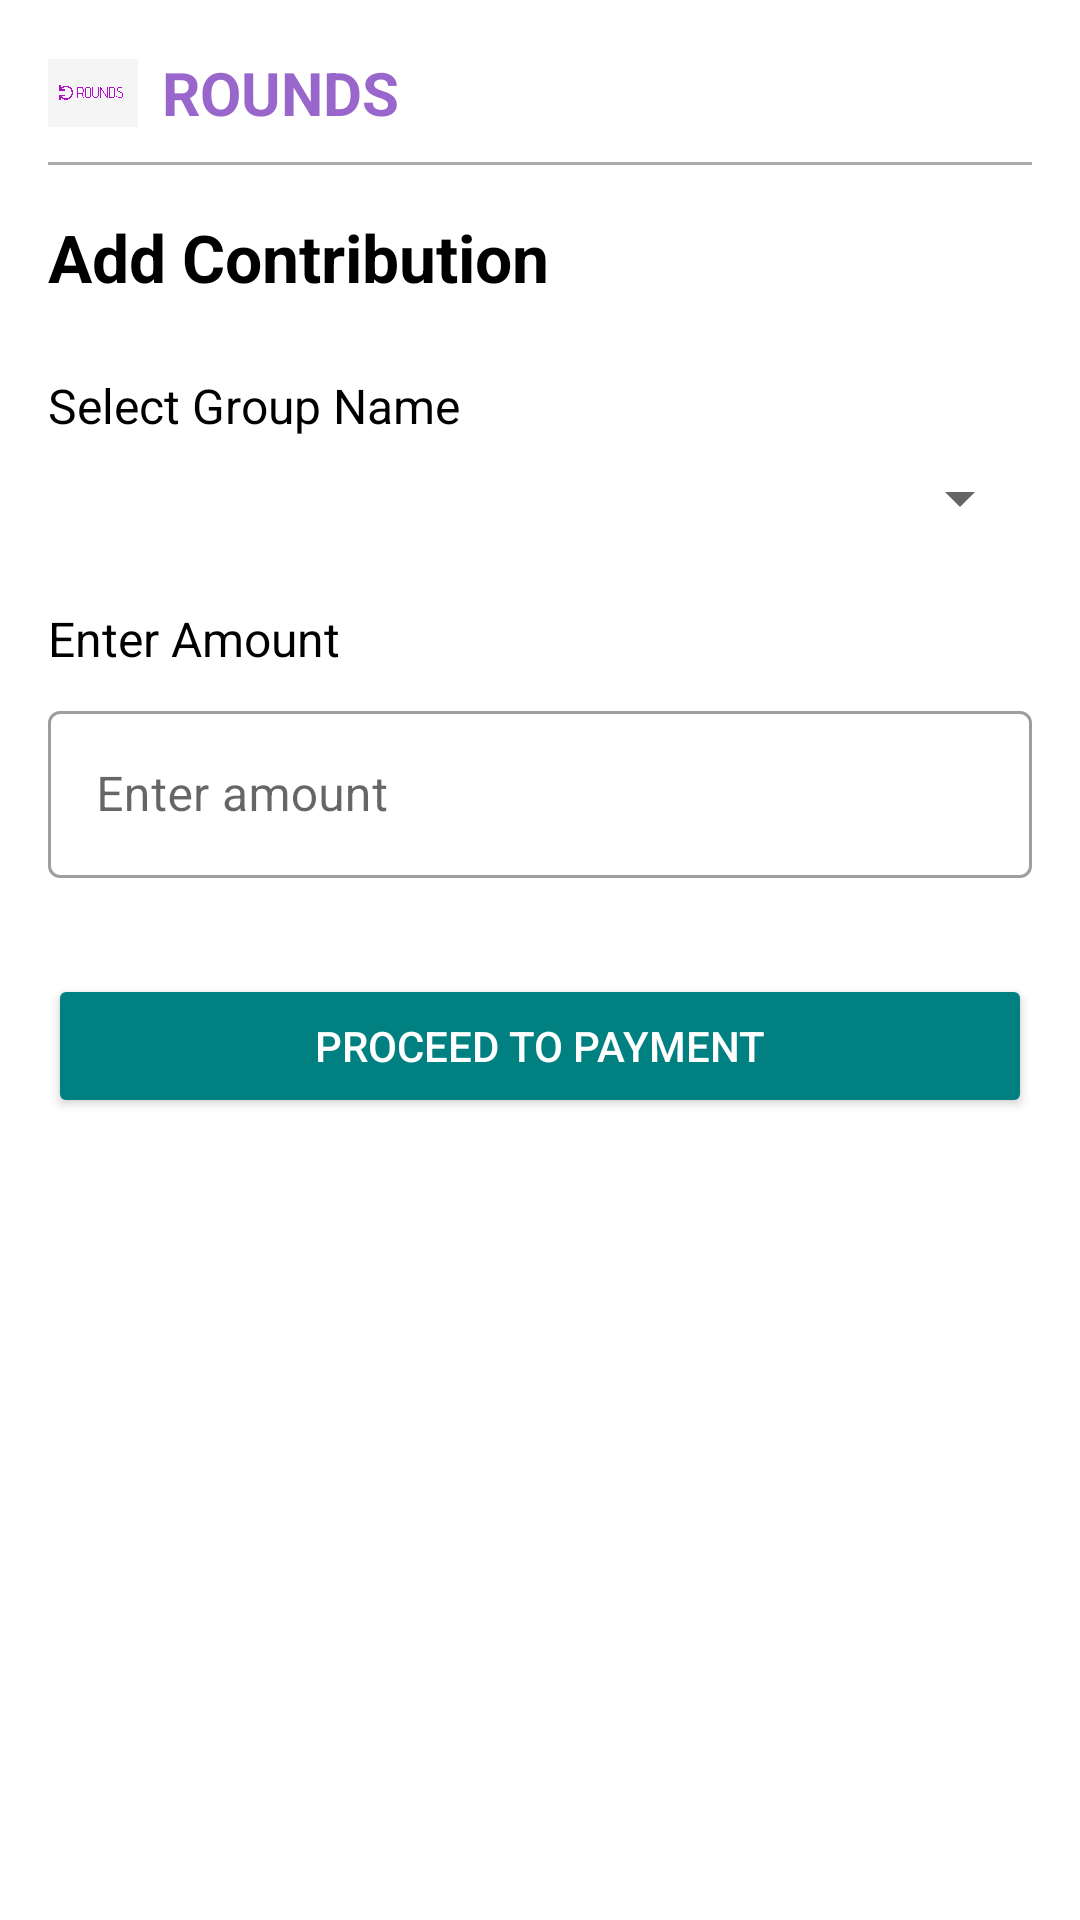

Android layout source for this screen:
<!-- AndroidManifest.xml: application theme Theme.Rounds_FYP -->
<!-- res/layout/fragment_add_contribution.xml -->
<?xml version="1.0" encoding="utf-8"?>
<androidx.constraintlayout.widget.ConstraintLayout
    xmlns:android="http://schemas.android.com/apk/res/android"
    xmlns:app="http://schemas.android.com/apk/res-auto"
    xmlns:tools="http://schemas.android.com/tools"
    android:layout_width="match_parent"
    android:layout_height="match_parent"
    android:padding="16dp"
    android:background="@android:color/white">

    
    <LinearLayout
        android:id="@+id/logoSection"
        android:layout_width="match_parent"
        android:layout_height="wrap_content"
        android:orientation="horizontal"
        android:gravity="center_vertical"
        android:paddingBottom="8dp"
        app:layout_constraintTop_toTopOf="parent"
        app:layout_constraintStart_toStartOf="parent"
        app:layout_constraintEnd_toEndOf="parent">

        <ImageView
            android:layout_width="30dp"
            android:layout_height="30dp"
            android:src="@drawable/rounds_logo" />

        <TextView
            android:layout_width="wrap_content"
            android:layout_height="wrap_content"
            android:text="ROUNDS"
            android:textSize="20sp"
            android:textColor="@color/dark_purple"
            android:textStyle="bold"
            android:paddingStart="8dp" />
    </LinearLayout>

    
    <View
        android:id="@+id/divider"
        android:layout_width="match_parent"
        android:layout_height="1dp"
        android:background="@android:color/darker_gray"
        app:layout_constraintTop_toBottomOf="@id/logoSection"
        app:layout_constraintStart_toStartOf="parent"
        app:layout_constraintEnd_toEndOf="parent" />

    
    <TextView
        android:id="@+id/addContributionHeading"
        android:layout_width="wrap_content"
        android:layout_height="wrap_content"
        android:text="Add Contribution"
        android:textSize="22sp"
        android:textStyle="bold"
        android:textColor="@android:color/black"
        android:layout_marginTop="16dp"
        app:layout_constraintTop_toBottomOf="@id/divider"
        app:layout_constraintStart_toStartOf="parent" />

    
    <TextView
        android:id="@+id/groupLabel"
        android:layout_width="wrap_content"
        android:layout_height="wrap_content"
        android:text="Select Group Name"
        android:textSize="16sp"
        android:textColor="@android:color/black"
        android:layout_marginTop="24dp"
        app:layout_constraintTop_toBottomOf="@id/addContributionHeading"
        app:layout_constraintStart_toStartOf="parent" />

    
    <Spinner
        android:id="@+id/groupSpinner"
        android:layout_width="0dp"
        android:layout_height="wrap_content"
        android:layout_marginTop="8dp"
        app:layout_constraintTop_toBottomOf="@id/groupLabel"
        app:layout_constraintStart_toStartOf="parent"
        app:layout_constraintEnd_toEndOf="parent" />

    
    <TextView
        android:id="@+id/amountLabel"
        android:layout_width="wrap_content"
        android:layout_height="wrap_content"
        android:text="Enter Amount"
        android:textSize="16sp"
        android:textColor="@android:color/black"
        android:layout_marginTop="24dp"
        app:layout_constraintTop_toBottomOf="@id/groupSpinner"
        app:layout_constraintStart_toStartOf="parent" />

    
    <com.google.android.material.textfield.TextInputLayout
        android:id="@+id/amountInputLayout"
        android:layout_width="0dp"
        android:layout_height="wrap_content"
        android:layout_marginTop="8dp"
        app:layout_constraintTop_toBottomOf="@id/amountLabel"
        app:layout_constraintStart_toStartOf="parent"
        app:layout_constraintEnd_toEndOf="parent">

        <com.google.android.material.textfield.TextInputEditText
            android:id="@+id/amountInput"
            android:layout_width="match_parent"
            android:layout_height="wrap_content"
            android:hint="Enter amount" />
    </com.google.android.material.textfield.TextInputLayout>

    
    <Button
        android:id="@+id/proceedToPaymentButton"
        android:layout_width="0dp"
        android:layout_height="wrap_content"
        android:layout_marginTop="32dp"
        android:text="Proceed to Payment"
        android:backgroundTint="@color/turquoise"
        android:textColor="@android:color/white"
        app:layout_constraintTop_toBottomOf="@id/amountInputLayout"
        app:layout_constraintStart_toStartOf="parent"
        app:layout_constraintEnd_toEndOf="parent" />

</androidx.constraintlayout.widget.ConstraintLayout>
<!-- resources referenced by this layout -->
<resources>
  <color name="dark_purple">#9966CC</color>
  <color name="turquoise">#008080</color>
  <!-- drawable rounds_logo: png bitmap (drawable, 21168 bytes) -->
  <style name="Theme.Rounds_FYP" parent="Theme.MaterialComponents.DayNight.NoActionBar">
  
          <item name="colorPrimary">@color/dark_purple</item>
          <item name="colorPrimaryVariant">@color/light_purple</item>
          <item name="colorOnPrimary">@android:color/white</item>
  
          <item name="colorSecondary">@color/turquoise</item>
          <item name="colorOnSecondary">@android:color/white</item>
  
          <item name="textInputStyle">@style/Widget.MaterialComponents.TextInputLayout.OutlinedBox</item>
          <item name="materialButtonStyle">@style/Widget.MaterialComponents.Button</item>
      </style>
  <color name="light_purple">#C8A2C8</color>
</resources>
